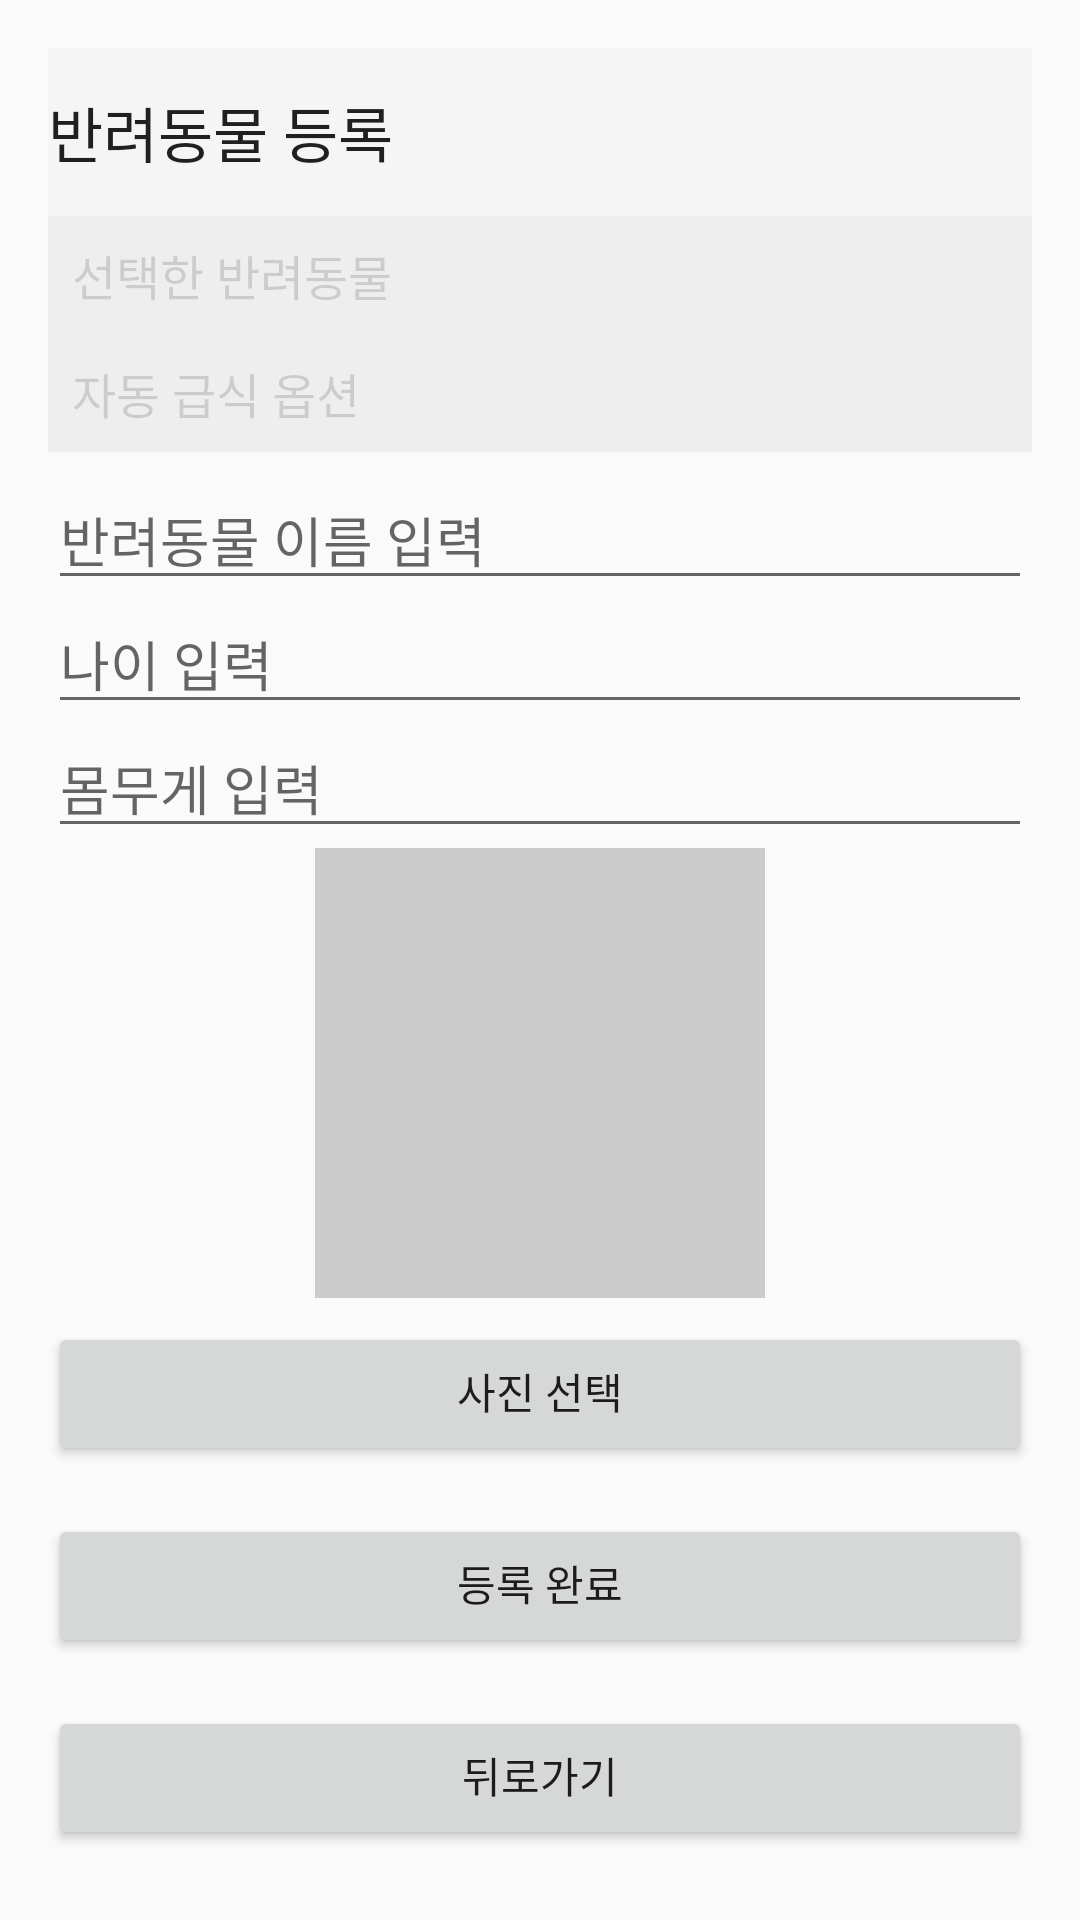

Android layout source for this screen:
<!-- AndroidManifest.xml: application theme Theme.AppCompat.Light.NoActionBar -->
<!-- res/layout/pet_register.xml -->
<?xml version="1.0" encoding="utf-8"?>
<ScrollView xmlns:android="http://schemas.android.com/apk/res/android"
    xmlns:app="http://schemas.android.com/apk/res-auto"
    android:layout_width="match_parent"
    android:layout_height="match_parent">

    <LinearLayout
        android:orientation="vertical"
        android:padding="16dp"
        android:layout_width="match_parent"
        android:layout_height="wrap_content">

        
        <androidx.appcompat.widget.Toolbar
            android:id="@+id/toolbar"
            android:layout_width="match_parent"
            android:layout_height="?attr/actionBarSize"
            android:background="?attr/colorPrimary"
            app:title="반려동물 등록"
            app:contentInsetStart="0dp"
            app:titleMarginStart="0dp"
            app:logo="@drawable/ic_launcher"
            app:popupTheme="@style/ThemeOverlay.AppCompat.Light" />

        
        <TextView
            android:id="@+id/tvSelectedPet"
            android:layout_width="match_parent"
            android:layout_height="wrap_content"
            android:text="선택한 반려동물"
            android:textSize="16sp"
            android:paddingTop="16dp"
            android:enabled="false"
            android:background="#EEEEEE"
            android:padding="8dp"/>

        
        <TextView
            android:id="@+id/tvAutoFeed"
            android:layout_width="match_parent"
            android:layout_height="wrap_content"
            android:text="자동 급식 옵션"
            android:textSize="16sp"
            android:paddingTop="8dp"
            android:enabled="false"
            android:background="#EEEEEE"
            android:padding="8dp"/>

        
        <EditText
            android:id="@+id/etPetName"
            android:layout_width="match_parent"
            android:layout_height="wrap_content"
            android:hint="반려동물 이름 입력"
            android:inputType="textPersonName"
            android:paddingTop="16dp"/>

        
        <EditText
            android:id="@+id/etPetAge"
            android:layout_width="match_parent"
            android:layout_height="wrap_content"
            android:hint="나이 입력"
            android:inputType="number"
            android:paddingTop="8dp"/>

        
        <EditText
            android:id="@+id/etPetWeight"
            android:layout_width="match_parent"
            android:layout_height="wrap_content"
            android:hint="몸무게 입력"
            android:inputType="numberDecimal"
            android:paddingTop="8dp"/>

        
        <ImageView
            android:id="@+id/imgPetPhoto"
            android:layout_width="150dp"
            android:layout_height="150dp"
            android:layout_gravity="center_horizontal"
            android:src="@drawable/ic_launcher"
            android:scaleType="centerCrop"
            android:paddingTop="16dp"
            android:background="#CCCCCC"/>

        
        <Button
            android:id="@+id/btnSelectPhoto"
            android:layout_width="match_parent"
            android:layout_height="wrap_content"
            android:text="사진 선택"
            android:paddingTop="8dp"
            android:layout_marginTop="8dp"/>

        
        <Button
            android:id="@+id/btnRegisterPet"
            android:layout_width="match_parent"
            android:layout_height="wrap_content"
            android:text="등록 완료"
            android:paddingTop="8dp"
            android:layout_marginTop="16dp"/>

        <Button
            android:id="@+id/btnBack"
            android:layout_width="match_parent"
            android:layout_height="wrap_content"
            android:text="뒤로가기"
            android:paddingTop="8dp"
            android:layout_marginTop="16dp"/>

    </LinearLayout>
</ScrollView>
<!-- resources referenced by this layout -->
<resources>

</resources>
